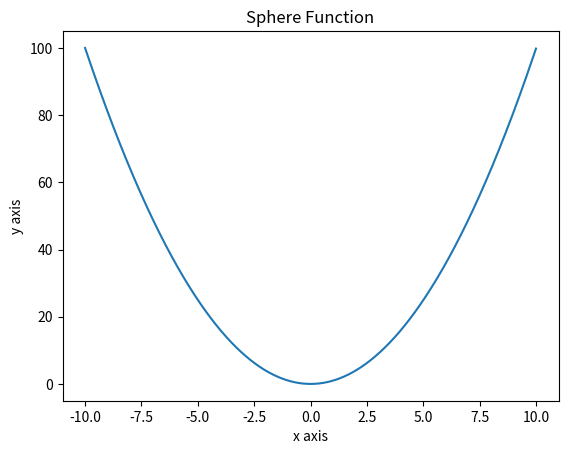

Reproduce this figure in Python.
import numpy as np
from matplotlib import pyplot as plt

x = np.arange(-10, 10, 0.01)
y = x * x
plt.title('Sphere Function')
plt.xlabel('x axis')
plt.ylabel('y axis')
plt.plot(x, y)
plt.show()
